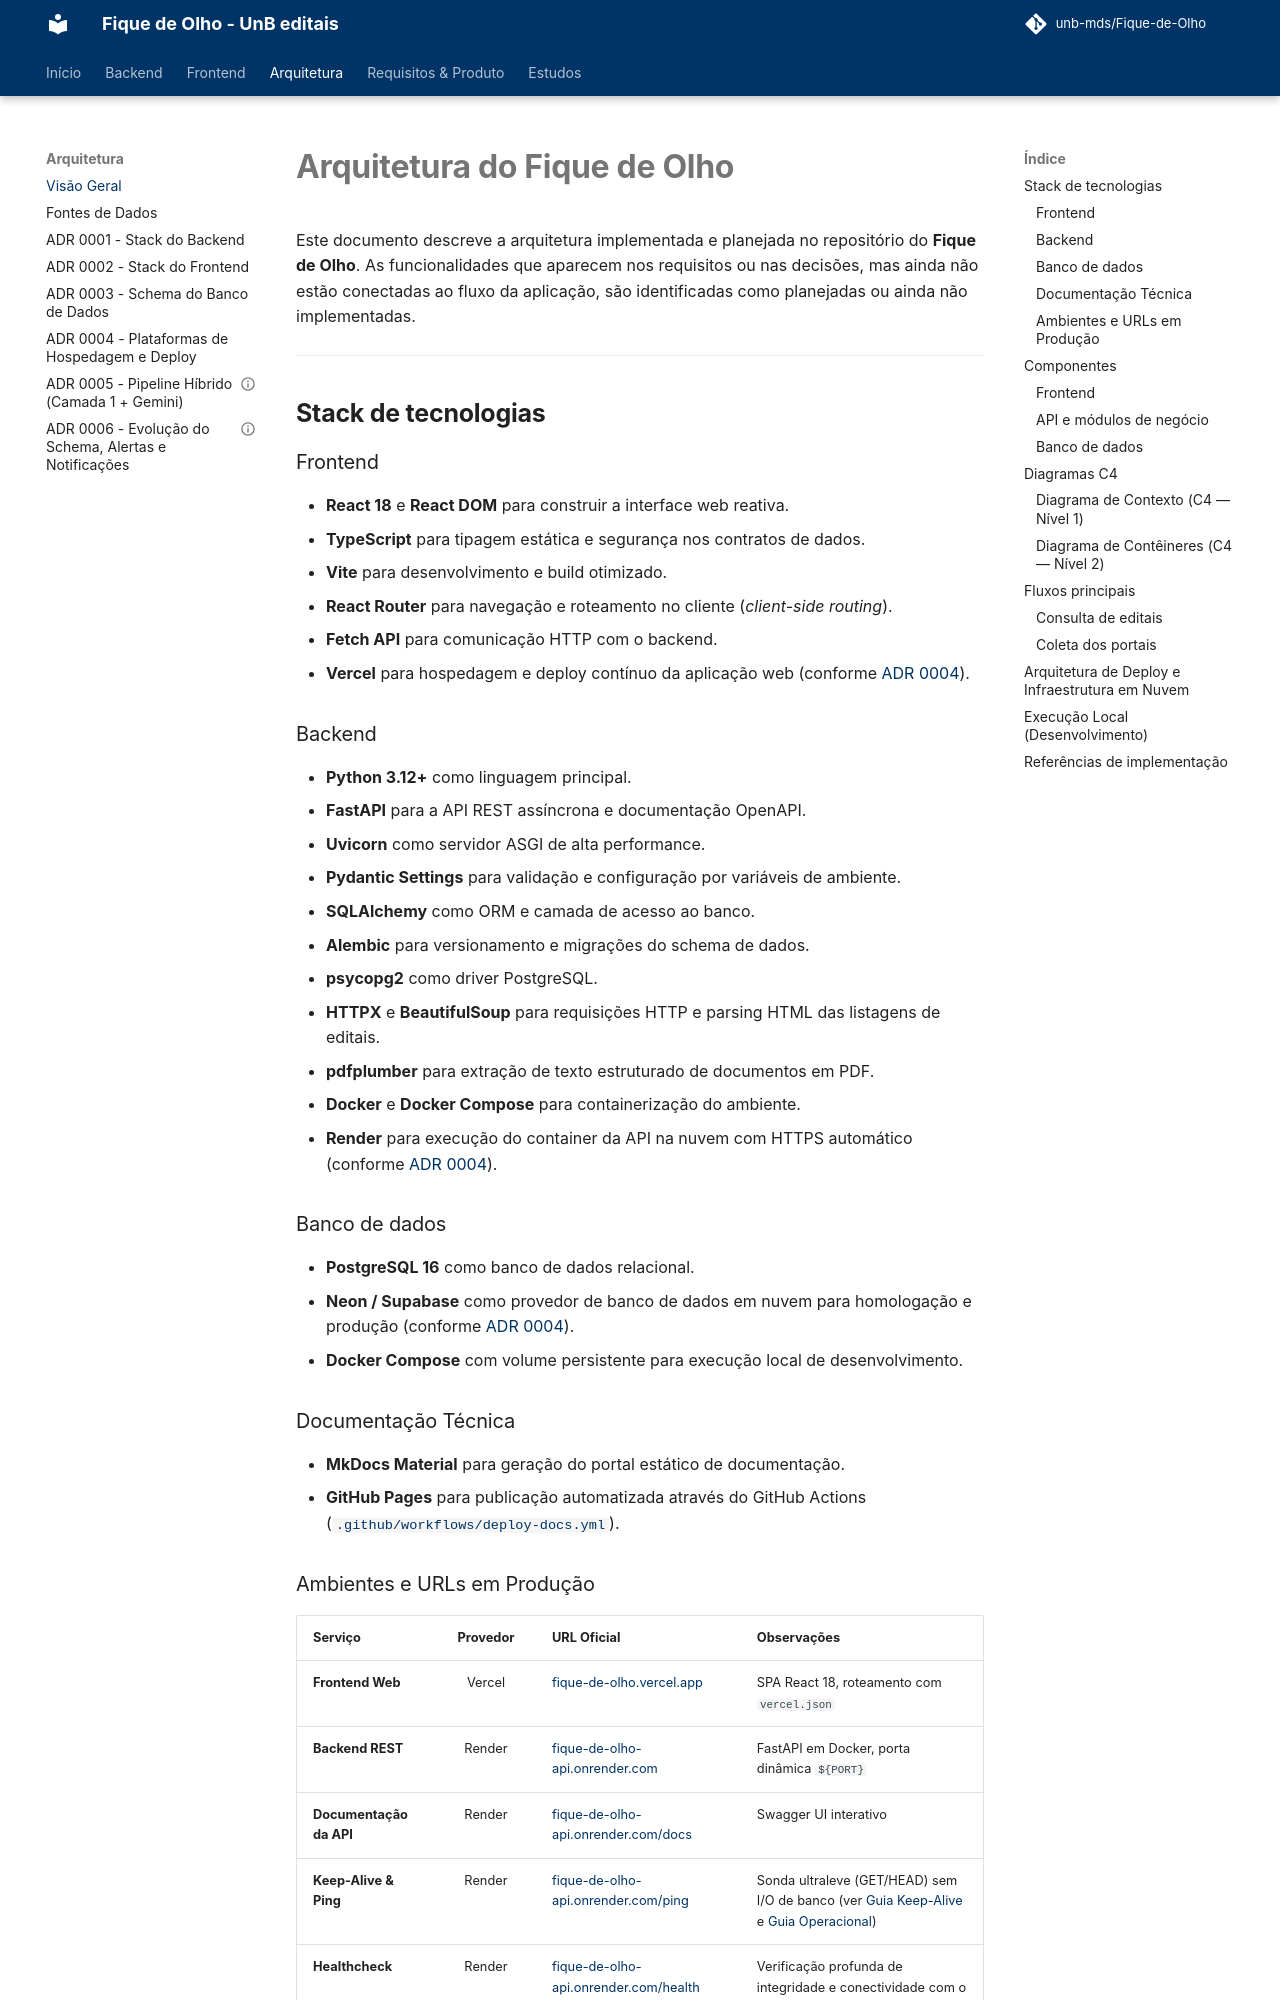

repository: unb-mds/Fique-de-Olho · page: Arquitetura/index.html · generator: mkdocs

# Arquitetura do Fique de Olho

Este documento descreve a arquitetura implementada e planejada no repositório do **Fique de Olho**. As funcionalidades que aparecem nos requisitos ou nas decisões, mas ainda não estão conectadas ao fluxo da aplicação, são identificadas como planejadas ou ainda não implementadas.

---

## Stack de tecnologias

### Frontend

- **React 18** e **React DOM** para construir a interface web reativa.
- **TypeScript** para tipagem estática e segurança nos contratos de dados.
- **Vite** para desenvolvimento e build otimizado.
- **React Router** para navegação e roteamento no cliente (*client-side routing*).
- **Fetch API** para comunicação HTTP com o backend.
- **Vercel** para hospedagem e deploy contínuo da aplicação web (conforme [ADR 0004](adr/0004-plataformas-de-deploy.md)).

### Backend

- **Python 3.12+** como linguagem principal.
- **FastAPI** para a API REST assíncrona e documentação OpenAPI.
- **Uvicorn** como servidor ASGI de alta performance.
- **Pydantic Settings** para validação e configuração por variáveis de ambiente.
- **SQLAlchemy** como ORM e camada de acesso ao banco.
- **Alembic** para versionamento e migrações do schema de dados.
- **psycopg2** como driver PostgreSQL.
- **HTTPX** e **BeautifulSoup** para requisições HTTP e parsing HTML das listagens de editais.
- **pdfplumber** para extração de texto estruturado de documentos em PDF.
- **Docker** e **Docker Compose** para containerização do ambiente.
- **Render** para execução do container da API na nuvem com HTTPS automático (conforme [ADR 0004](adr/0004-plataformas-de-deploy.md)).

### Banco de dados

- **PostgreSQL 16** como banco de dados relacional.
- **Neon / Supabase** como provedor de banco de dados em nuvem para homologação e produção (conforme [ADR 0004](adr/0004-plataformas-de-deploy.md)).
- **Docker Compose** com volume persistente para execução local de desenvolvimento.

### Documentação Técnica

- **MkDocs Material** para geração do portal estático de documentação.
- **GitHub Pages** para publicação automatizada através do GitHub Actions ([`.github/workflows/deploy-docs.yml`](../.github/workflows/deploy-docs.yml)).
